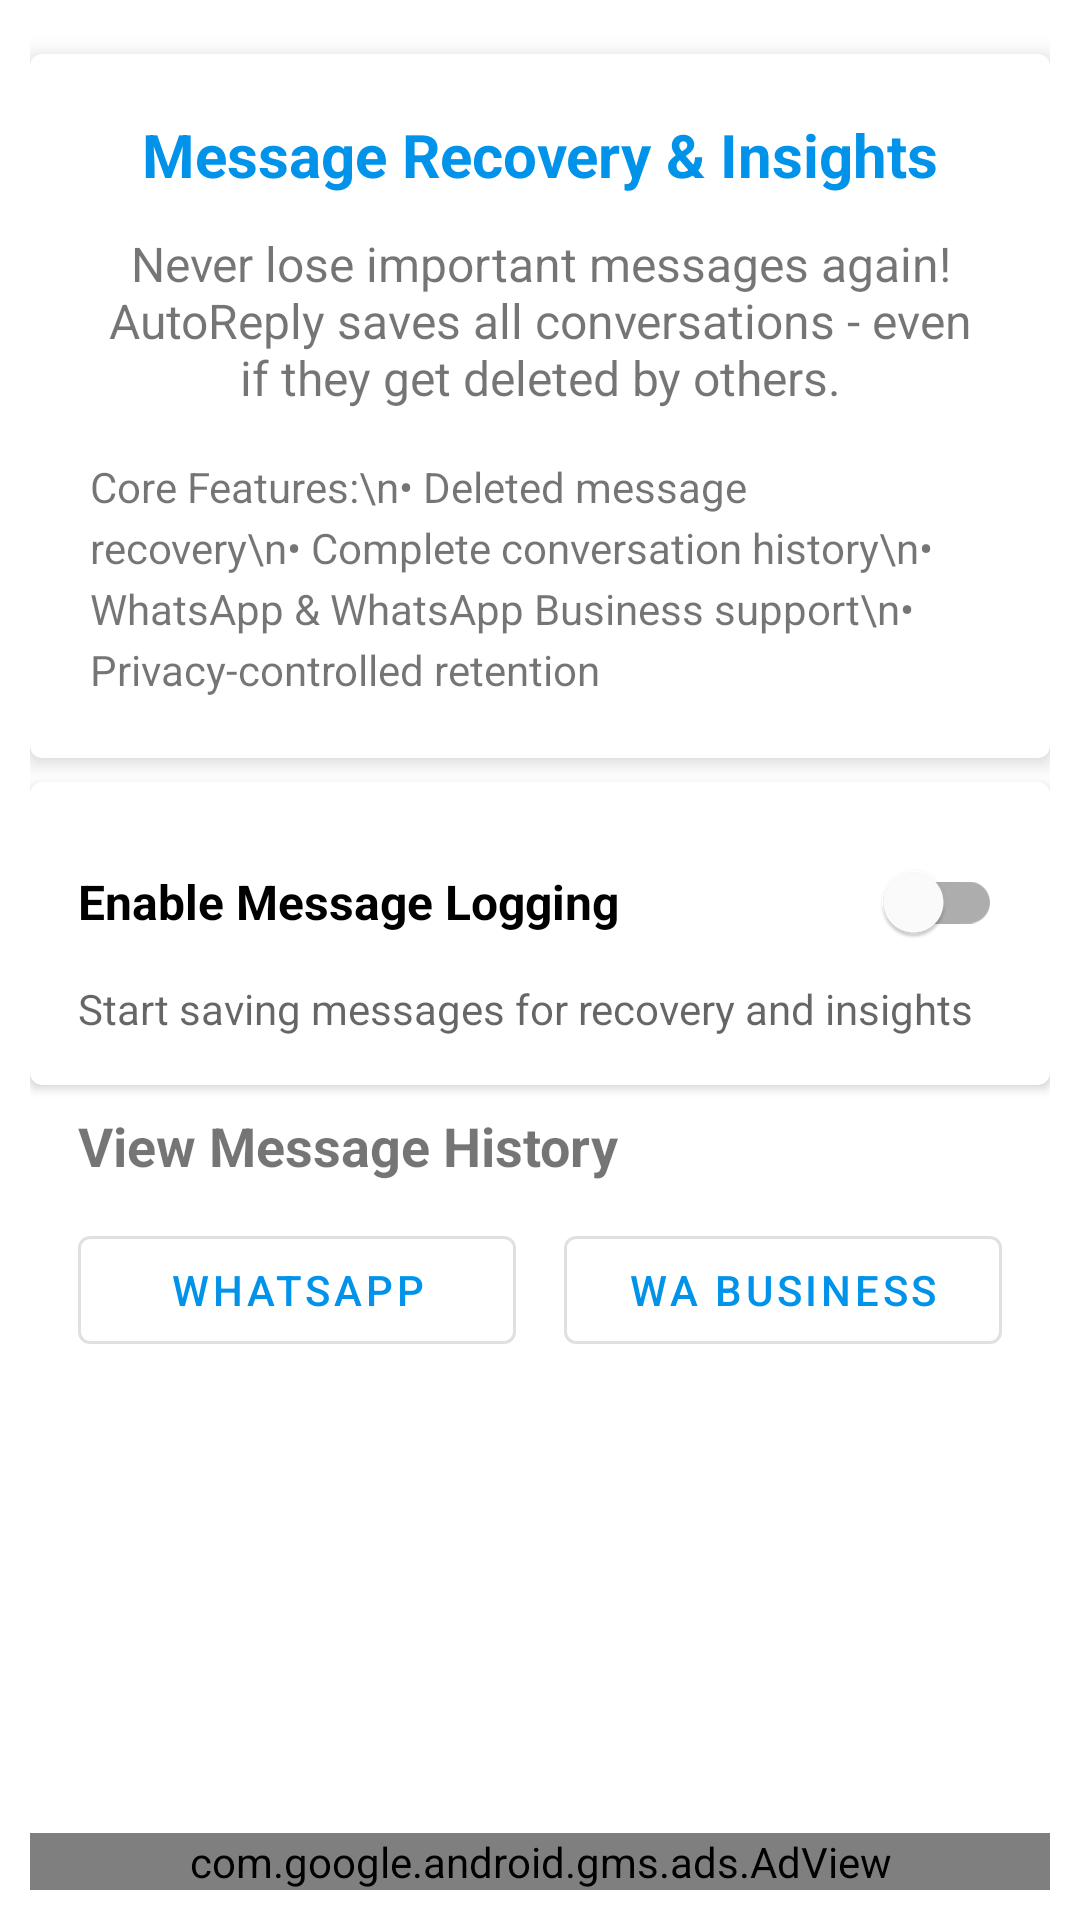

This screen was rendered from an Android layout file. Write that file and the resources it references.
<!-- AndroidManifest.xml: application theme Theme.WaReply -->
<!-- res/layout/fragment_deleted_message.xml -->
<?xml version="1.0" encoding="utf-8"?>
<layout xmlns:ads="http://schemas.android.com/apk/res-auto"
    xmlns:tools="http://schemas.android.com/tools">

    <LinearLayout xmlns:android="http://schemas.android.com/apk/res/android"
        android:layout_width="match_parent"
        android:layout_height="match_parent"
        android:orientation="vertical"
        android:padding="10sp">

        <LinearLayout
            android:layout_width="match_parent"
            android:layout_height="wrap_content"
            android:orientation="vertical">

            
            <com.google.android.material.card.MaterialCardView
                android:layout_width="match_parent"
                android:layout_height="wrap_content"
                android:layout_marginTop="8dp"
                ads:cardElevation="4dp">

                <LinearLayout
                    android:layout_width="match_parent"
                    android:layout_height="wrap_content"
                    android:orientation="vertical"
                    android:padding="20dp">

                    <TextView
                        android:layout_width="wrap_content"
                        android:layout_height="wrap_content"
                        android:layout_gravity="center"
                        android:text="Message Recovery &amp; Insights"
                        android:textColor="?attr/colorPrimary"
                        android:textSize="20sp"
                        android:textStyle="bold" />

                    <TextView
                        android:layout_width="match_parent"
                        android:layout_height="wrap_content"
                        android:layout_marginTop="12dp"
                        android:gravity="center"
                        android:text="Never lose important messages again! AutoReply saves all conversations - even if they get deleted by others."
                        android:textSize="16sp" />

                    <TextView
                        android:layout_width="match_parent"
                        android:layout_height="wrap_content"
                        android:layout_marginTop="16dp"
                        android:lineSpacingExtra="4dp"
                        android:text="Core Features:\n• Deleted message recovery\n• Complete conversation history\n• WhatsApp &amp; WhatsApp Business support\n• Privacy-controlled retention"
                        android:textSize="14sp" />

                </LinearLayout>

            </com.google.android.material.card.MaterialCardView>

            
            <com.google.android.material.card.MaterialCardView
                android:id="@+id/enableMessageLogsSwitchCardView"
                android:layout_width="match_parent"
                android:layout_height="wrap_content"
                android:layout_marginTop="8dp"
                ads:cardElevation="2dp">

                <LinearLayout
                    android:layout_width="match_parent"
                    android:layout_height="wrap_content"
                    android:orientation="vertical"
                    android:padding="16dp">

                    <com.google.android.material.switchmaterial.SwitchMaterial
                        android:id="@+id/enableMessageLogsSwitch"
                        android:layout_width="match_parent"
                        android:layout_height="wrap_content"
                        android:text="Enable Message Logging"
                        android:textSize="16sp"
                        android:textStyle="bold" />

                    <TextView
                        android:layout_width="match_parent"
                        android:layout_height="wrap_content"
                        android:layout_marginTop="2dp"
                        android:text="Start saving messages for recovery and insights"
                        android:textColor="?android:attr/textColorSecondary"
                        android:textSize="14sp" />

                </LinearLayout>

            </com.google.android.material.card.MaterialCardView>

            
            <LinearLayout
                android:layout_width="match_parent"
                android:layout_height="wrap_content"
                android:layout_marginHorizontal="16dp"
                android:layout_marginTop="8dp"
                android:orientation="vertical">

                <TextView
                    android:layout_width="wrap_content"
                    android:layout_height="wrap_content"
                    android:layout_marginBottom="12dp"
                    android:text="View Message History"
                    android:textSize="18sp"
                    android:textStyle="bold" />

                <LinearLayout
                    android:layout_width="match_parent"
                    android:layout_height="wrap_content"
                    android:orientation="horizontal">

                    <com.google.android.material.button.MaterialButton
                        android:id="@+id/view_wa_log_btn"
                        style="@style/Widget.MaterialComponents.Button.OutlinedButton"
                        android:layout_width="0dp"
                        android:layout_height="wrap_content"
                        android:layout_marginEnd="8dp"
                        android:layout_weight="1"
                        android:text="WhatsApp" />

                    <com.google.android.material.button.MaterialButton
                        android:id="@+id/view_wa_business_log_btn"
                        style="@style/Widget.MaterialComponents.Button.OutlinedButton"
                        android:layout_width="0dp"
                        android:layout_height="wrap_content"
                        android:layout_marginStart="8dp"
                        android:layout_weight="1"
                        android:text="WA Business" />

                </LinearLayout>


            </LinearLayout>

        </LinearLayout>

        <LinearLayout
            android:layout_width="match_parent"
            android:layout_height="match_parent"
            android:layout_marginTop="8dp"
            android:gravity="bottom"
            android:orientation="vertical">

            <com.google.android.gms.ads.AdView
                android:id="@+id/adView"
                android:layout_width="match_parent"
                android:layout_height="wrap_content"
                android:layout_gravity="center_horizontal"
                ads:adSize="MEDIUM_RECTANGLE"
                ads:adUnitId="@string/msg_logs_banner" />

        </LinearLayout>

    </LinearLayout>
</layout>
<!-- resources referenced by this layout -->
<resources>
  <style name="Theme.WaReply" parent="Theme.MaterialComponents.DayNight.DarkActionBar">
          
          <item name="colorPrimary">@color/blue_500</item>
          <item name="colorPrimaryVariant">@color/blue_700</item>
          
          <item name="colorSecondary">@color/blue_500</item>
          <item name="colorSecondaryVariant">@color/blue_900</item>
          
          <item name="android:statusBarColor" tools:targetApi="l">?attr/colorPrimaryVariant</item>
          
      </style>
  <color name="blue_500">#0192ea</color>
  <color name="blue_700">#0071ca</color>
  <color name="blue_900">#004399</color>
</resources>
